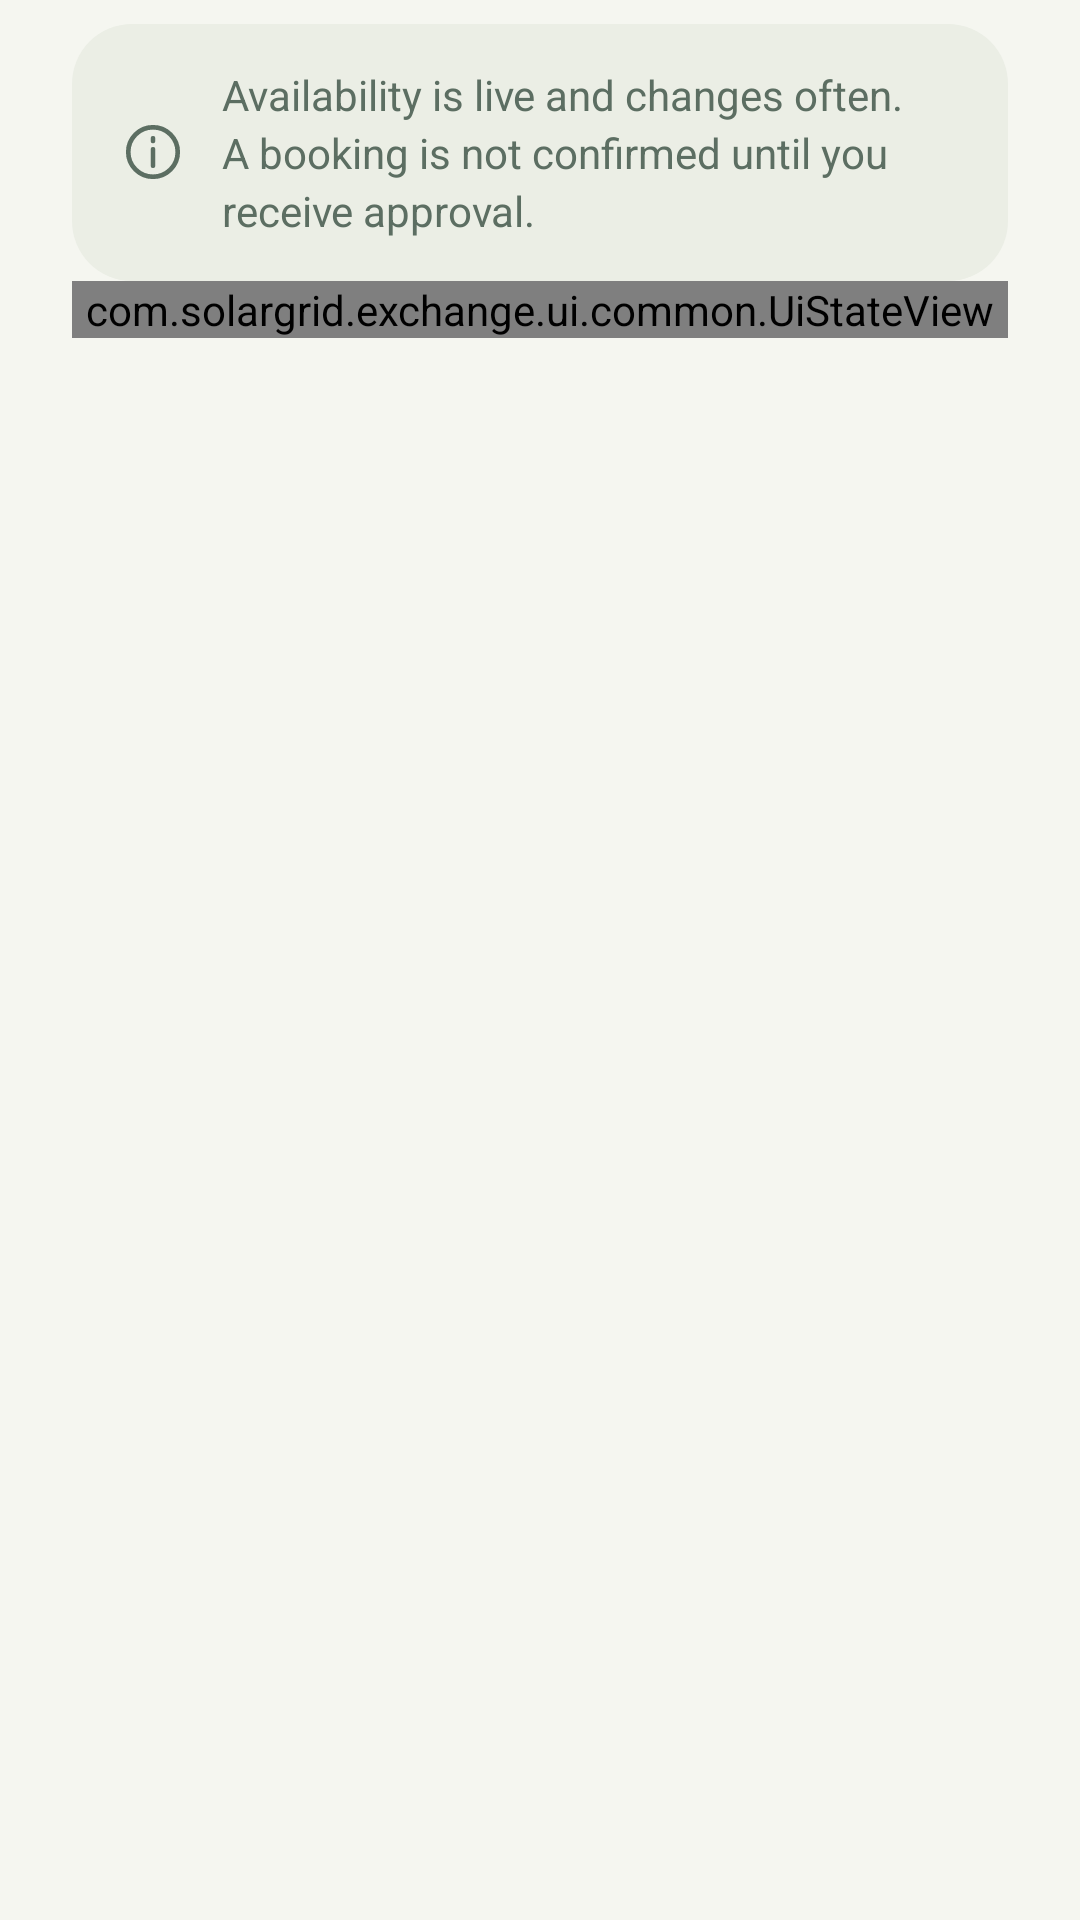

This screen was rendered from an Android layout file. Write that file and the resources it references.
<!-- AndroidManifest.xml: application theme Theme.SolarGrid -->
<!-- res/layout/fragment_available_slots.xml -->
<?xml version="1.0" encoding="utf-8"?>
<LinearLayout xmlns:android="http://schemas.android.com/apk/res/android"
    xmlns:app="http://schemas.android.com/apk/res-auto"
    android:layout_width="match_parent"
    android:layout_height="match_parent"
    android:background="?android:attr/colorBackground"
    android:orientation="vertical"
    android:paddingStart="@dimen/sg_gutter"
    android:paddingTop="@dimen/sg_space_8"
    android:paddingEnd="@dimen/sg_gutter">

    <TextView
        style="@style/Widget.SolarGrid.Banner.Info"
        android:layout_width="match_parent"
        android:layout_height="wrap_content"
        android:text="@string/availability_not_cached"
        android:textSize="14sp" />

    <com.solargrid.exchange.ui.common.UiStateView
        android:id="@+id/available_slot_state"
        android:layout_width="match_parent"
        android:layout_height="wrap_content" />

    <ListView
        android:id="@+id/available_slot_list"
        android:layout_width="match_parent"
        android:layout_height="0dp"
        android:layout_marginTop="@dimen/sg_space_12"
        android:layout_weight="1"
        android:clipToPadding="false"
        android:divider="@android:color/transparent"
        android:dividerHeight="12dp"
        android:listSelector="@android:color/transparent"
        android:paddingBottom="@dimen/sg_space_12"
        android:visibility="gone" />

    <LinearLayout
        android:id="@+id/available_slot_pagination"
        android:layout_width="match_parent"
        android:layout_height="wrap_content"
        android:gravity="center_vertical"
        android:orientation="horizontal"
        android:paddingTop="@dimen/sg_space_8"
        android:paddingBottom="@dimen/sg_space_16"
        android:visibility="gone">

        <Button
            android:id="@+id/available_slot_previous"
            style="@style/Widget.SolarGrid.Button.Secondary"
            android:layout_width="wrap_content"
            android:layout_height="wrap_content"
            android:minHeight="48dp"
            android:text="@string/previous_page" />

        <TextView
            android:id="@+id/available_slot_page_label"
            android:layout_width="0dp"
            android:layout_height="wrap_content"
            android:layout_weight="1"
            android:gravity="center"
            android:textAppearance="@style/TextAppearance.SolarGrid.Label" />

        <Button
            android:id="@+id/available_slot_next"
            style="@style/Widget.SolarGrid.Button.Secondary"
            android:layout_width="wrap_content"
            android:layout_height="wrap_content"
            android:minHeight="48dp"
            android:text="@string/next_page" />
    </LinearLayout>
</LinearLayout>
<!-- resources referenced by this layout -->
<resources>
  <dimen name="sg_gutter">24dp</dimen>
  <dimen name="sg_space_12">12dp</dimen>
  <dimen name="sg_space_16">16dp</dimen>
  <dimen name="sg_space_8">8dp</dimen>
  <string name="availability_not_cached">Availability is live and changes often. A booking is not confirmed until you receive approval.</string>
  <string name="next_page">Next</string>
  <string name="previous_page">Previous</string>
  <style name="Theme.SolarGrid" parent="Base.Theme.SolarGrid" />
  <!-- drawable sg_bg_banner_info (drawable) -->
  <?xml version="1.0" encoding="utf-8"?>
  <shape xmlns:android="http://schemas.android.com/apk/res/android" android:shape="rectangle"><solid android:color="@color/sg_surface_container"/><corners android:radius="20dp"/></shape>
  <color name="sg_on_surface_variant">#5C6E62</color>
  <dimen name="sg_button_min_height">56dp</dimen>
  <color name="sg_surface_container">#EBEEE5</color>
  <style name="Platform.Theme.SolarGrid" parent="Theme.Material3.DayNight.NoActionBar" />
  <color name="sg_primary">#146B4A</color>
  <color name="sg_on_primary">#FFFFFF</color>
  <color name="sg_primary_container">#E0EEDC</color>
  <color name="sg_on_primary_container">#193D24</color>
  <color name="sg_secondary">#755900</color>
  <color name="sg_on_secondary">#FFFFFF</color>
  <color name="sg_secondary_container">#FFEDB4</color>
  <color name="sg_on_secondary_container">#493600</color>
  <color name="sg_tertiary">#326970</color>
  <color name="sg_on_tertiary">#FFFFFF</color>
  <color name="sg_tertiary_container">#D0ECEE</color>
  <color name="sg_on_tertiary_container">#123E43</color>
  <color name="sg_error">#A12E28</color>
  <color name="sg_on_error">#FFFFFF</color>
  <color name="sg_error_container">#FBE6E2</color>
  <color name="sg_on_error_container">#78231F</color>
  <color name="sg_background">#F5F6F0</color>
  <color name="sg_on_background">#172D24</color>
  <color name="sg_surface">#F5F6F0</color>
  <color name="sg_on_surface">#172D24</color>
  <color name="sg_surface_variant">#EBEEE5</color>
  <color name="sg_surface_container_lowest">#FFFFFF</color>
  <color name="sg_surface_container_low">#F0F3EB</color>
  <color name="sg_surface_container_high">#E5EADF</color>
  <color name="sg_surface_container_highest">#DFE6D9</color>
  <color name="sg_surface_dim">#D7DED1</color>
  <color name="sg_surface_bright">#F8FAF4</color>
  <color name="sg_outline">#71816E</color>
  <color name="sg_outline_variant">#D9DFD4</color>
  <color name="sg_inverse_surface">#273B2D</color>
  <color name="sg_inverse_on_surface">#F0F5EB</color>
  <color name="sg_inverse_primary">#A9D7AF</color>
  <dimen name="sg_touch_min">48dp</dimen>
  <style name="ShapeAppearanceOverlay.SolarGrid.Card" parent="">
          <item name="cornerFamily">rounded</item>
          <item name="cornerSize">@dimen/sg_radius_card</item>
      </style>
  <color name="sg_card_surface">#FFFFFF</color>
  <style name="ShapeAppearanceOverlay.SolarGrid.Field" parent="">
          <item name="cornerFamily">rounded</item>
          <item name="cornerSize">@dimen/sg_radius_field</item>
      </style>
  <style name="TextAppearance.SolarGrid.ToolbarTitle" parent="TextAppearance.Material3.TitleLarge">
          <item name="android:textSize">20sp</item>
          <item name="android:textStyle">bold</item>
      </style>
  <style name="ShapeAppearanceOverlay.SolarGrid.NavItem" parent="">
          <item name="cornerFamily">rounded</item>
          <item name="cornerSize">28dp</item>
      </style>
  <style name="TextAppearance.SolarGrid.NavItem" parent="TextAppearance.Material3.LabelLarge">
          <item name="android:textSize">16sp</item>
      </style>
  <style name="TextAppearance.SolarGrid.NavSubheader" parent="TextAppearance.SolarGrid.Eyebrow" />
  <dimen name="sg_radius_card">24dp</dimen>
  <dimen name="sg_radius_field">16dp</dimen>
</resources>
